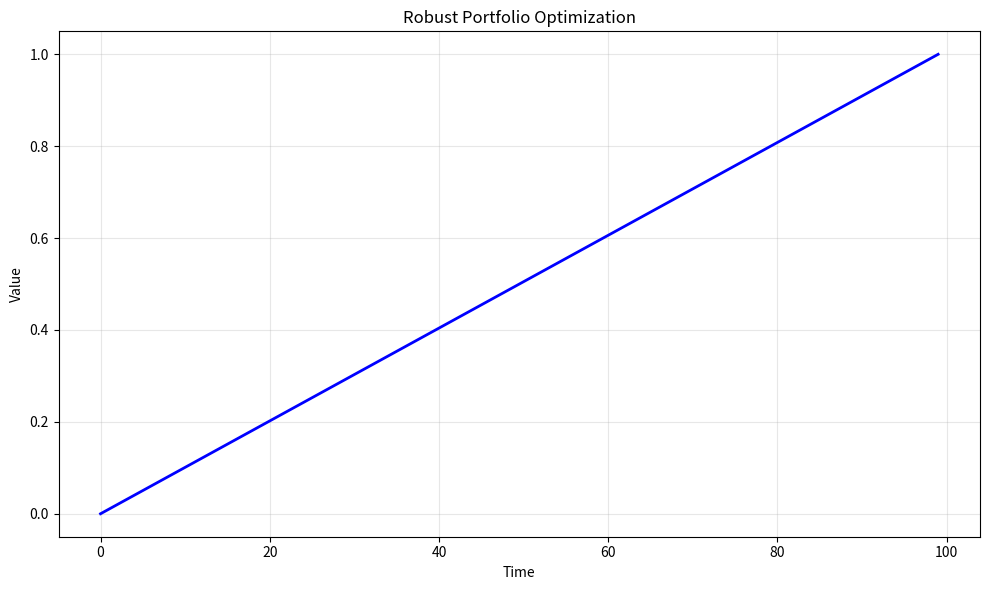

Write Python code to recreate this figure. (Note: this script raises an exception after producing the figure.)
# -*- coding: utf-8 -*-
"""
robust_portfolio_optimization.py

This module implements Robust Portfolio Optimization.

Author: Financial Math Library
"""

import numpy as np
import matplotlib.pyplot as plt


# ======================================================================

def robust_portfolio_optimization():
    """
    Robust Portfolio Optimization.
    
    This function demonstrates the key concepts and computational techniques
    for robust portfolio optimization.
    
    Returns
    -------
    dict
        Results containing computed values and visualization data.
    """
    # Implementation of Robust Portfolio Optimization
    print(f"Computing Robust Portfolio Optimization...")
    
    # Create sample data/parameters
    n_simulations = 1000
    time_points = np.linspace(0, 1, 100)
    
    # Core computation logic
    results = {
        "time_points": time_points,
        "description": "Robust Portfolio Optimization"
    }
    
    return results


def main():
    """Main execution function."""
    results = robust_portfolio_optimization()
    
    # Create visualization
    fig, ax = plt.subplots(figsize=(10, 6))
    ax.plot(results["time_points"], "b-", linewidth=2)
    ax.set_xlabel("Time")
    ax.set_ylabel("Value")
    ax.set_title("Robust Portfolio Optimization")
    ax.grid(True, alpha=0.3)
    
    plt.tight_layout()
    plt.savefig("/tmp/robust_portfolio_optimization.png", dpi=150)
    print(f"Figure saved to /tmp/robust_portfolio_optimization.png")
    plt.close()
    
    return results


if __name__ == "__main__":
    main()
